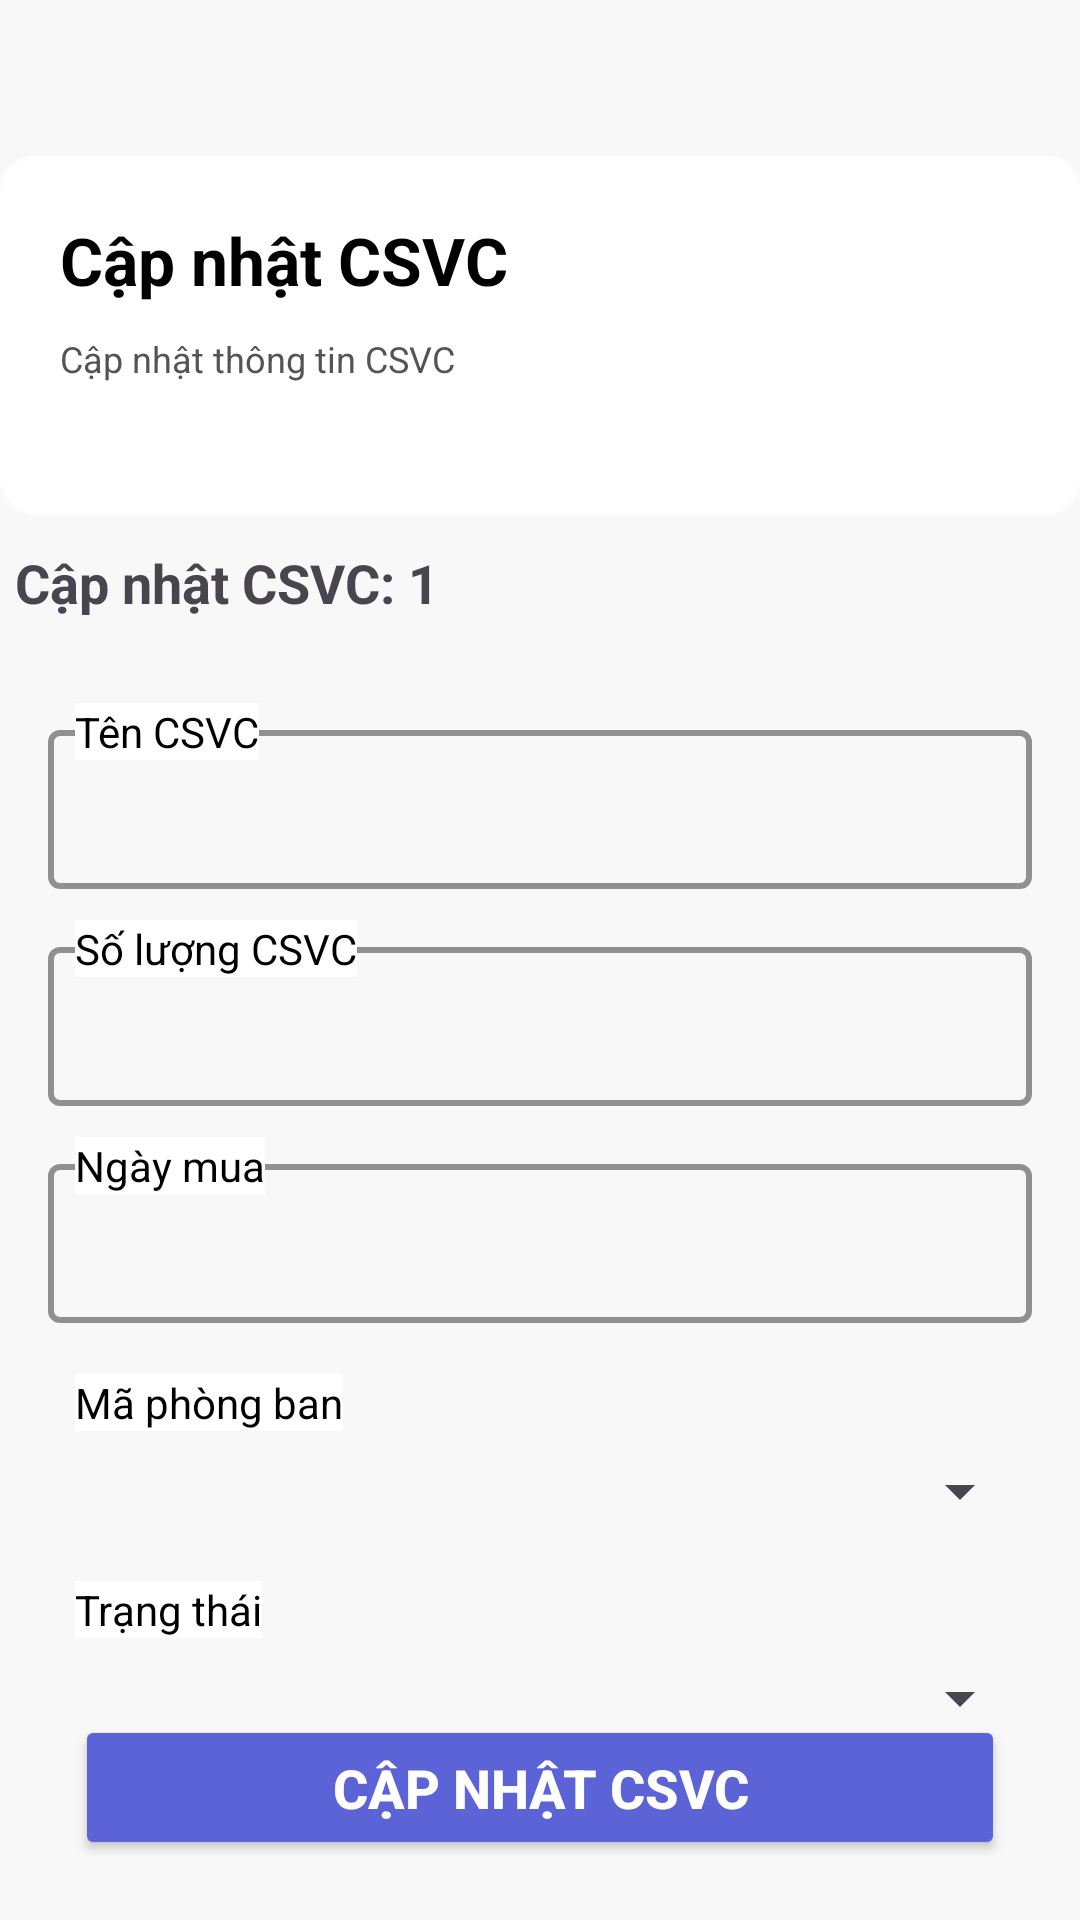

Produce the Android XML layout that renders to this screen, including the resource entries it uses.
<!-- AndroidManifest.xml: application theme Theme.TENPM_HRM -->
<!-- res/layout/update_facility.xml -->
<?xml version="1.0" encoding="utf-8"?>
<RelativeLayout xmlns:android="http://schemas.android.com/apk/res/android"
    xmlns:app="http://schemas.android.com/apk/res-auto"
    xmlns:tools="http://schemas.android.com/tools"
    android:id="@+id/linearLayout"
    android:layout_width="match_parent"
    android:layout_height="match_parent"
    android:background="#f8f8f8"
    tools:layout_editor_absoluteX="0dp"
    tools:layout_editor_absoluteY="16dp">

    <RelativeLayout
        android:id="@+id/rlHeaderContainer"
        android:layout_width="360dp"
        android:layout_height="120dp"
        android:layout_marginTop="52dp"
        android:layout_centerHorizontal="true"
        android:background="@drawable/bg">

        <TextView
            android:id="@+id/tvHeaderDescription"
            android:layout_width="wrap_content"
            android:layout_height="wrap_content"
            android:text="Cập nhật thông tin CSVC"
            android:layout_alignStart="@+id/tvHeaderTitle"
            android:layout_below="@+id/tvHeaderTitle"
            android:layout_marginTop="10dp"
            android:textColor="#545454"
            android:textSize="12sp" />

        <TextView
            android:id="@+id/tvHeaderTitle"
            android:layout_width="wrap_content"
            android:layout_height="wrap_content"
            android:layout_alignParentStart="true"
            android:layout_marginTop="20dp"
            android:layout_marginLeft="20dp"
            android:text="Cập nhật CSVC"
            android:textColor="@color/black"
            android:textSize="22sp"
            android:textStyle="bold" />
    </RelativeLayout>

    <ImageView
        android:id="@+id/ivHeader"
        android:layout_width="140dp"
        android:layout_height="140dp"
        android:layout_marginRight="20dp"
        android:layout_alignBottom="@id/rlHeaderContainer"
        android:layout_alignEnd="@id/rlHeaderContainer"
        app:srcCompat="@drawable/rb_739" />

    <TextView
        android:id="@+id/tvLabelUpdateFacility"
        android:layout_width="wrap_content"
        android:layout_height="wrap_content"
        android:text="Cập nhật CSVC: 1"
        android:textSize="18dp"
        android:layout_marginTop="10dp"
        android:layout_marginStart="5dp"
        android:textStyle="bold"
        android:layout_below="@+id/rlHeaderContainer"
        android:layout_alignStart="@+id/rlHeaderContainer" />

    <RelativeLayout
        android:id="@+id/inputContainer"
        android:layout_width="360dp"
        android:layout_height="wrap_content"
        android:layout_marginTop="20dp"
        android:layout_below="@+id/tvLabelUpdateFacility"
        android:layout_centerHorizontal="true"
        android:background="@drawable/rounded_corner_background">

        <com.google.android.material.textfield.TextInputLayout
            android:id="@+id/inputUpdateFacilityNameLayout"
            style="@style/Widget.Material3.TextInputEditText.OutlinedBox"
            android:layout_width="match_parent"
            android:layout_height="wrap_content"
            android:textColor="@color/black"
            android:textColorHint="@color/black"
            app:boxStrokeColor="@color/black"
            app:boxStrokeWidth="2dp"
            app:cursorColor="#000000"
            app:hintEnabled="false"
            app:hintTextColor="#000000">

            <com.google.android.material.textfield.TextInputEditText
                android:id="@+id/inputUpdateFacilityName"
                android:layout_width="match_parent"
                android:layout_height="wrap_content"
                android:textColor="@color/black"
                android:textColorHint="#020202"
                android:textColorLink="#070707"
                android:textSize="14sp" />
        </com.google.android.material.textfield.TextInputLayout>

        <TextView
            android:id="@+id/labelUpdateFacilityName"
            android:layout_width="wrap_content"
            android:layout_height="wrap_content"
            android:layout_marginStart="25dp"
            android:layout_marginTop="8dp"
            android:layout_alignTop="@id/inputUpdateFacilityNameLayout"
            android:background="@color/white"
            android:text="Tên CSVC"
            android:textColor="@color/black" />

        <com.google.android.material.textfield.TextInputLayout
            android:id="@+id/inputUpdateFacilityQuantityLayout"
            style="@style/Widget.Material3.TextInputEditText.OutlinedBox"
            android:layout_width="match_parent"
            android:layout_height="wrap_content"
            android:layout_below="@id/inputUpdateFacilityNameLayout"
            android:layout_marginTop="-15dp"
            android:textColor="@color/black"
            android:textColorHint="@color/black"
            app:boxStrokeColor="@color/black"
            app:boxStrokeWidth="2dp"
            app:cursorColor="#000000"
            app:hintEnabled="false"
            app:hintTextColor="#000000">

            <com.google.android.material.textfield.TextInputEditText
                android:id="@+id/inputUpdateFacilityQuantity"
                android:layout_width="match_parent"
                android:layout_height="wrap_content"
                android:textColor="@color/black"
                android:textColorHint="#020202"
                android:inputType="number"
                android:textColorLink="#070707"
                android:textSize="14sp" />
        </com.google.android.material.textfield.TextInputLayout>

        <TextView
            android:id="@+id/labelUpdateFacilityQuantity"
            android:layout_width="wrap_content"
            android:layout_height="wrap_content"
            android:layout_marginStart="25dp"
            android:layout_marginTop="8dp"
            android:layout_alignTop="@id/inputUpdateFacilityQuantityLayout"
            android:background="@color/white"
            android:text="Số lượng CSVC"
            android:textColor="@color/black" />


        <com.google.android.material.textfield.TextInputLayout
            android:id="@+id/inputUpdateBuyingDateLayout"
            style="@style/Widget.Material3.TextInputEditText.OutlinedBox"
            android:layout_width="match_parent"
            android:layout_height="wrap_content"
            android:layout_below="@id/inputUpdateFacilityQuantityLayout"
            android:layout_marginTop="-15dp"
            android:textColor="@color/black"
            android:textColorHint="@color/black"
            app:boxStrokeColor="@color/black"
            app:boxStrokeWidth="2dp"
            app:cursorColor="#000000"
            app:hintEnabled="false"
            app:hintTextColor="#000000">

            <com.google.android.material.textfield.TextInputEditText
                android:id="@+id/inputUpdateBuyingDate"
                android:layout_width="match_parent"
                android:layout_height="wrap_content"
                android:textColor="@color/black"
                android:textColorHint="#020202"
                android:textColorLink="#070707"
                android:focusable="false"
                android:textSize="14sp" />
        </com.google.android.material.textfield.TextInputLayout>

        <TextView
            android:id="@+id/labelUpdateBuyingDateLayout"
            android:layout_width="wrap_content"
            android:layout_height="wrap_content"
            android:inputType="date"
            android:layout_marginStart="25dp"
            android:layout_marginTop="8dp"
            android:layout_alignTop="@id/inputUpdateBuyingDateLayout"
            android:background="@color/white"
            android:text="Ngày mua"
            android:textColor="@color/black" />

        <TextView
            android:id="@+id/labelUpdateDepartmentID"
            android:layout_width="wrap_content"
            android:layout_height="wrap_content"
            android:layout_marginStart="25dp"
            android:layout_below="@+id/inputUpdateBuyingDateLayout"
            android:background="@color/white"
            android:text="Mã phòng ban"
            android:textColor="@color/black" />

        <Spinner
            android:id="@+id/inputUpdateDepartmentID"
            android:layout_width="match_parent"
            android:layout_height="120px"
            android:layout_below="@id/labelUpdateDepartmentID"
            android:layout_marginStart="16dp"
            android:layout_marginEnd="16dp"
            />

        <TextView
            android:id="@+id/labelFacilityStatus"
            android:layout_width="wrap_content"
            android:layout_height="wrap_content"
            android:layout_marginStart="25dp"
            android:layout_marginTop="10dp"
            android:layout_below="@id/inputUpdateDepartmentID"
            android:background="@color/white"
            android:text="Trạng thái"
            android:textColor="@color/black" />

        <Spinner
            android:id="@+id/spinnerFacilityStatus"
            android:layout_width="match_parent"
            android:layout_height="120px"
            android:layout_below="@id/labelFacilityStatus"
            android:layout_marginStart="16dp"
            android:layout_marginEnd="16dp"/>
    </RelativeLayout>

    <Button
        android:id="@+id/buttonUpdateFacility"
        android:layout_width="match_parent"
        android:layout_height="wrap_content"
        android:layout_marginStart="25dp"
        android:layout_marginEnd="25dp"
        android:layout_marginTop="20dp"
        android:layout_marginBottom="20dp"
        android:backgroundTint="#5C63D6"
        android:paddingVertical="12dp"
        android:text="Cập nhật CSVC"
        android:textStyle="bold"
        app:cornerRadius="5dp"
        android:textSize="18dp"
        android:textColor="@color/white"
        android:layout_alignParentBottom="true"
        android:layout_centerHorizontal="true" />
</RelativeLayout>
<!-- resources referenced by this layout -->
<resources>
  <color name="black">#FF000000</color>
  <color name="white">#FFFFFFFF</color>
  <!-- drawable bg: png bitmap (drawable, 736 bytes) -->
  <style name="Theme.TENPM_HRM" parent="Base.Theme.TENPM_HRM" />
  <style name="Base.Theme.TENPM_HRM" parent="Theme.Material3.DayNight.NoActionBar">
          
          
      </style>
</resources>
